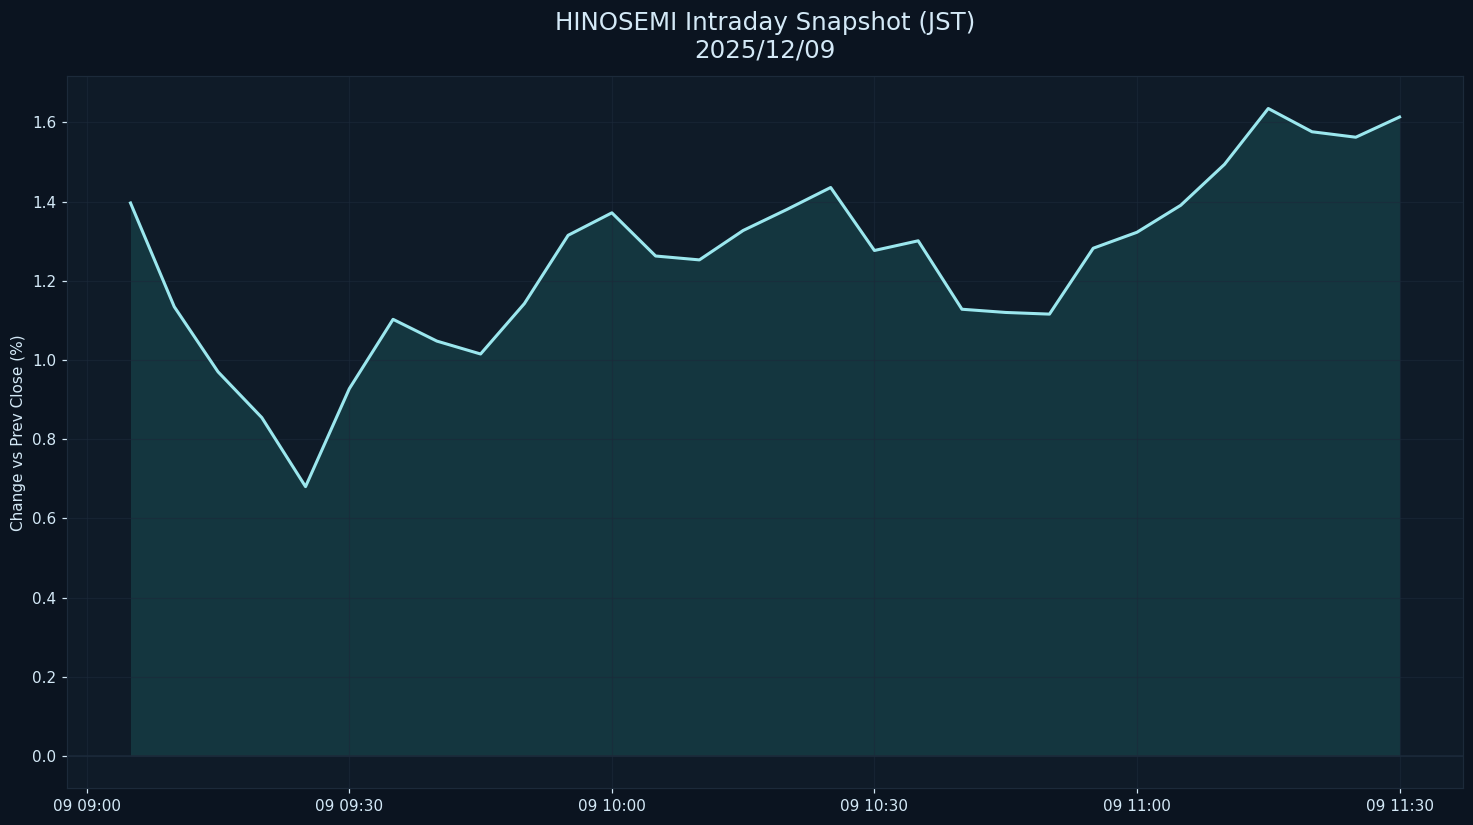

Source data for this figure (header and first rows):
datetime_jst, pct
2025-12-09 09:05:00+09:00, 1.396
2025-12-09 09:10:00+09:00, 1.134
2025-12-09 09:15:00+09:00, 0.9701
2025-12-09 09:20:00+09:00, 0.8545
2025-12-09 09:25:00+09:00, 0.6801
2025-12-09 09:30:00+09:00, 0.9274
2025-12-09 09:35:00+09:00, 1.103
2025-12-09 09:40:00+09:00, 1.048
2025-12-09 09:45:00+09:00, 1.015
2025-12-09 09:50:00+09:00, 1.142
2025-12-09 09:55:00+09:00, 1.315
2025-12-09 10:00:00+09:00, 1.372
2025-12-09 10:05:00+09:00, 1.263
2025-12-09 10:10:00+09:00, 1.253
2025-12-09 10:15:00+09:00, 1.327
2025-12-09 10:20:00+09:00, 1.38
2025-12-09 10:25:00+09:00, 1.436
2025-12-09 10:30:00+09:00, 1.276
2025-12-09 10:35:00+09:00, 1.301
2025-12-09 10:40:00+09:00, 1.128
2025-12-09 10:45:00+09:00, 1.12
2025-12-09 10:50:00+09:00, 1.116
2025-12-09 10:55:00+09:00, 1.282
2025-12-09 11:00:00+09:00, 1.322
2025-12-09 11:05:00+09:00, 1.391
2025-12-09 11:10:00+09:00, 1.494
2025-12-09 11:15:00+09:00, 1.635
2025-12-09 11:20:00+09:00, 1.576
2025-12-09 11:25:00+09:00, 1.563
2025-12-09 11:30:00+09:00, 1.614
